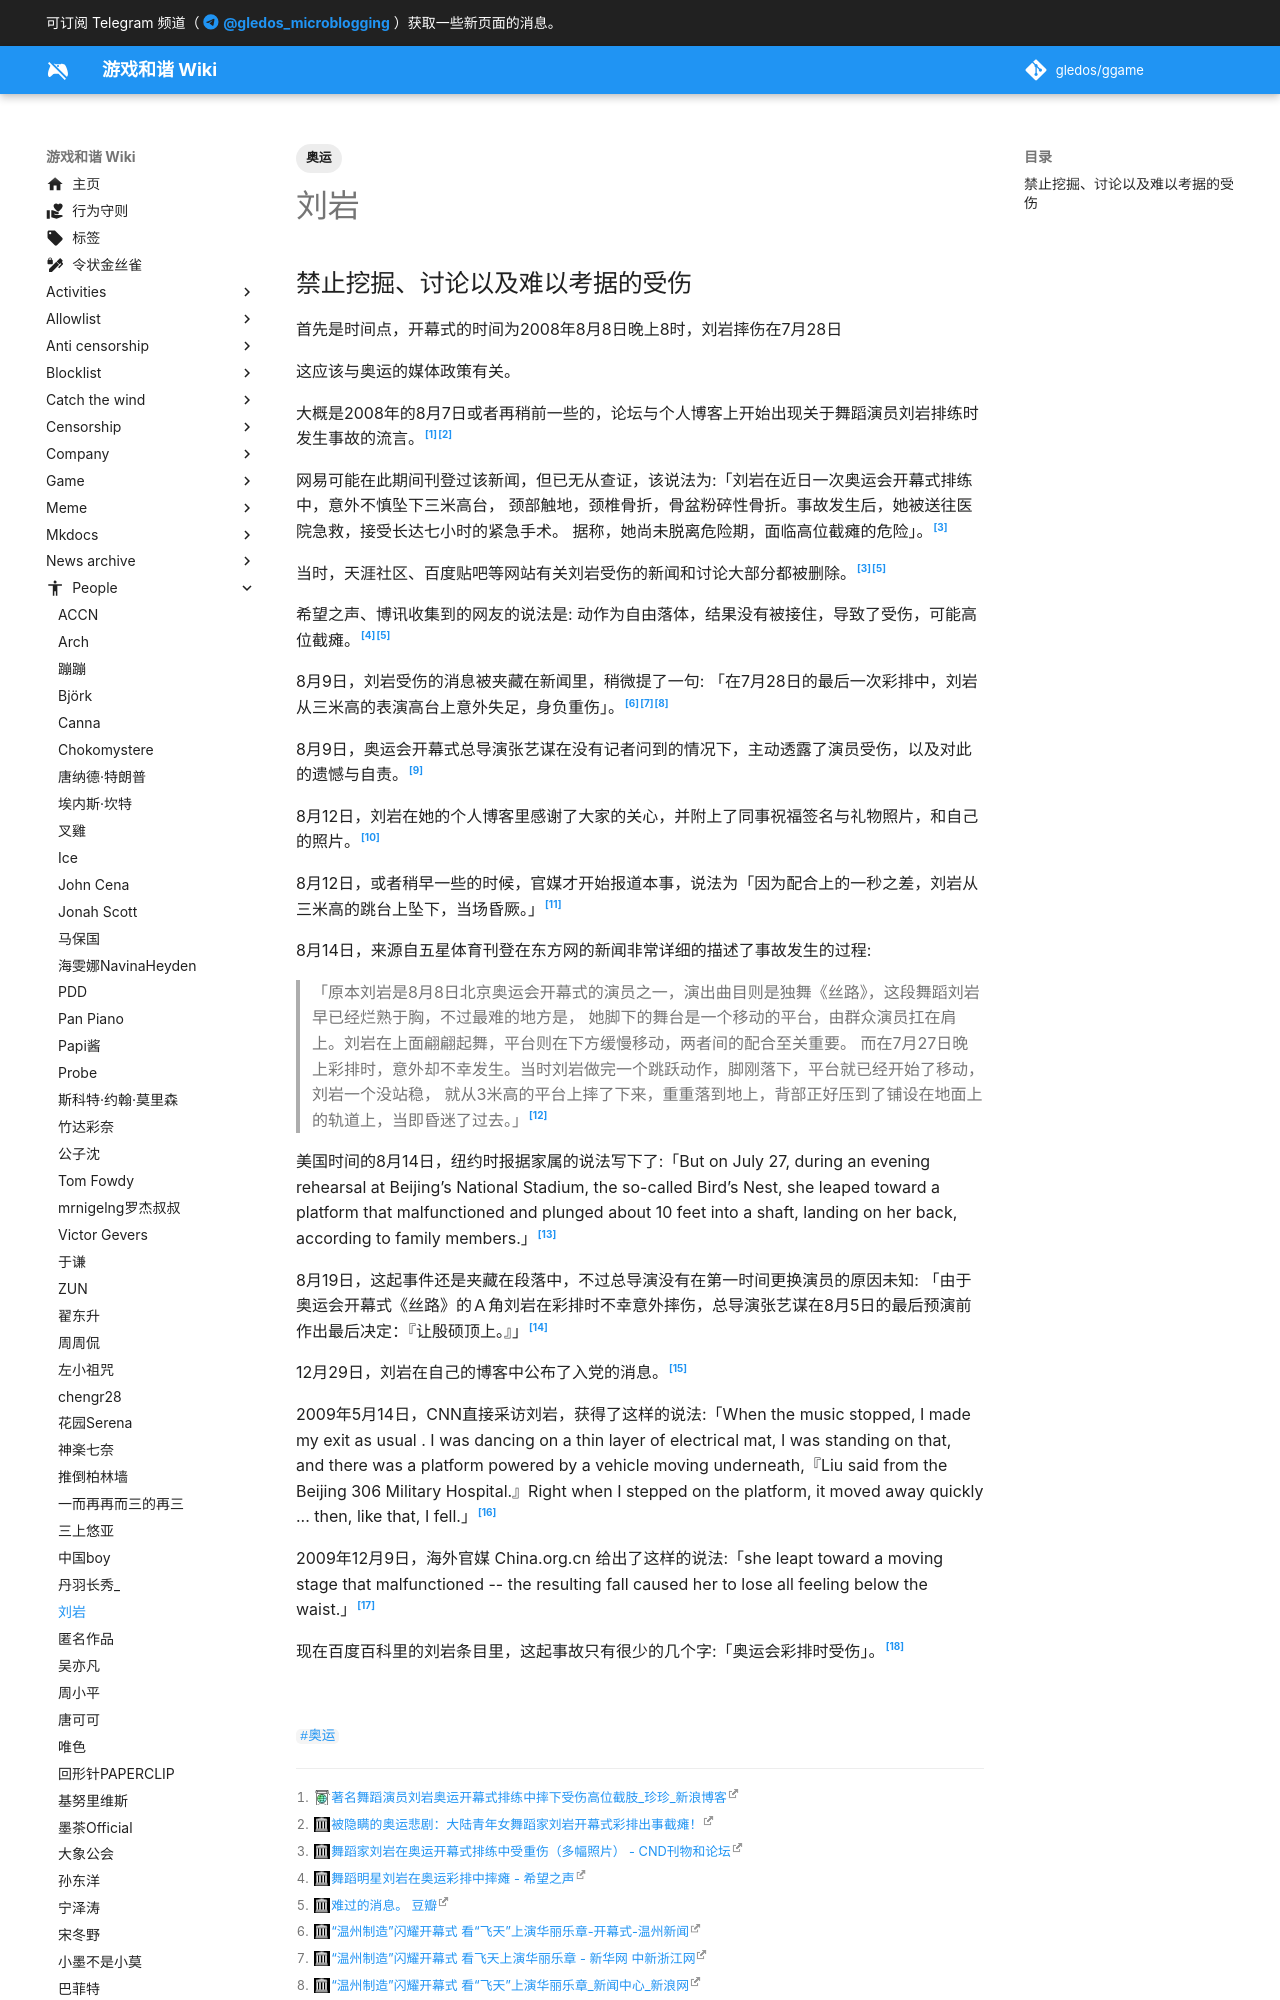

repository: gledos/ggame · page: people/刘岩.html · generator: mkdocs

---
title: 刘岩
description: 古典舞者
published: true
date: "2020-11-24T14:38:31"
tags:
- 奥运
editor: markdown
dateCreated: "2020-11-24T14:16:44"
---

## 禁止挖掘、讨论以及难以考据的受伤

首先是时间点，开幕式的时间为2008年8月8日晚上8时，刘岩摔伤在7月28日

这应该与奥运的媒体政策有关。

大概是2008年的8月7日或者再稍前一些的，论坛与个人博客上开始出现关于舞蹈演员刘岩排练时发生事故的流言。[^RZhDt][^20080811235706]

[^RZhDt]: [著名舞蹈演员刘岩奥运开幕式排练中摔下受伤高位截肢_珍珍_新浪博客](https://archive.is/RZhDt "http://blog.sina.com.cn/s/blog_4d869c000100apla.html")

[^20080811235706]: [被隐瞒的奥运悲剧：大陆青年女舞蹈家刘岩开幕式彩排出事截瘫！](https://web.archive.org/web/20080811235706/http://www.duping.net/XHC/show.php?bbs=11&post=873006)

网易可能在此期间刊登过该新闻，但已无从查证，该说法为:「刘岩在近日一次奥运会开幕式排练中，意外不慎坠下三米高台，
颈部触地，颈椎骨折，骨盆粉碎性骨折。事故发生后，她被送往医院急救，接受长达七小时的紧急手术。
据称，她尚未脱离危险期，面临高位截瘫的危险」。[^CND123022611]

当时，天涯社区、百度贴吧等网站有关刘岩受伤的新闻和讨论大部分都被删除。[^CND123022611][^20201123134447]

[^CND123022611]: [舞蹈家刘岩在奥运开幕式排练中受重伤（多幅照片） - CND刊物和论坛](https://web.archive.org/web/20201123022611/http://hx.cnd.org/2008/08/10/舞蹈家刘岩在奥运开幕式排练中受重伤（多幅照片/)

希望之声、博讯收集到的网友的说法是: 动作为自由落体，结果没有被接住，导致了受伤，可能高位截瘫。[^20201123134434][^20201123134447]

[^20201123134434]: [舞蹈明星刘岩在奥运彩排中摔瘫 - 希望之声](https://web.archive.org/web/20201123134434/https://media.soundofhope.org/audio01/2008/8/7/untitled.mp3)
[^20201123134447]: [难过的消息。 豆瓣](https://web.archive.org/web/20201123134447/https://www.douban.com/note/16285952/)

8月9日，刘岩受伤的消息被夹藏在新闻里，稍微提了一句: 「在7月28日的最后一次彩排中，刘岩从三米高的表演高台上意外失足，身负重伤」。[^1123140952][^0818083809][^1123140505]

[^1123140952]: [“温州制造”闪耀开幕式 看“飞天”上演华丽乐章-开幕式-温州新闻](https://web.archive.org/web/20201123140952/http://wznews.66wz.com/system/2008/08/09/100644890.shtml)
[^0818083809]: [“温州制造”闪耀开幕式 看飞天上演华丽乐章 - 新华网 中新浙江网](https://web.archive.org/web/20080818083809/http://www.xinhuanet.com/chinanews/2008-08/09/content_14078288.htm)
[^1123140505]: [“温州制造”闪耀开幕式 看“飞天”上演华丽乐章_新闻中心_新浪网](https://web.archive.org/web/20201123140505/https://news.sina.com.cn/c/2008-08-09/063314288215s.shtml)

8月9日，奥运会开幕式总导演张艺谋在没有记者问到的情况下，主动透露了演员受伤，以及对此的遗憾与自责。[^aDPTm]

<!-- > 2008-08-09 14:39
>
> 美国洛杉矶记者: 张导演，我来自美国洛杉矶，在洛杉矶的时候跟您有过三次演播厅的访问，都非常难忘，昨天晚上的开幕式，我们也都看到了。
  因为您导演了无数的流芳百世的世界经典的影片，跟我们昨天晚上开幕式的导演工作比起来，我想简单地知道你的压力和责任，
  刚才您也提到，您说给大家都打100分，如果说有一点点遗憾的话，这个遗憾是什么？最后，张导演，您现在最想做的是什么？
>
> 张艺谋: 从接受这个任务开始，我就知道责任重大。但是，我可以说是，奥运会活动，申奥以来，我是一个元老，我从七年前就开始做申奥片，
  接着是雅典的八分钟，等等很多活动。但我自己真正进入这个团队开始，真正开始工作的时候，我才感觉到那个责任和压力比我想的还要大。
  确实很多很多困难，我这个人不太愿意说那么多困难，只是很多很多困难是你无法逾越的，你必须面对，团队也必须面对。
  大家只是看结果，没有人事后听你解释，只是看结果。所以我们都知道这一点。我们从来不解释。我刚才说了，给团队打100分。
  给我自己，我觉得不能到100分。有许多事情，很多细节，我自己还有很多很遗憾之处。比如说我们还有演员受伤，发生这样的情况，
  我自己一直很自责。也许是我自己去嘱咐一点细节就可以避免。我有很多事情心里过不去，总觉得工作没有做好。现在最想做的，
  可能就是把所有的事儿放下，心里真的没事儿，好好睡一觉。可惜还是有很多事儿，这几天成了跟媒体对话的事儿。接下来还有闭幕式，
  还有残奥会开幕式、闭幕式，这个团队从来没有松懈过，我们还有工作。 -->

[^aDPTm]: [张艺谋介绍北京奥运会开幕式创作过程 - 中国网](https://archive.is/aDPTm "http://www.china.com.cn/zhibo/2008-08/09/content_16171840.htm?show=t")

8月12日，刘岩在她的个人博客里感谢了大家的关心，并附上了同事祝福签名与礼物照片，和自己的照片。[^UJ1u5]

[^UJ1u5]: [致所有关爱刘岩的人_刘岩一个人在跳_新浪博客](https://archive.is/UJ1u5 "https://web.archive.org/web/20090415004113/http://blog.sina.com.cn/s/blog_4f854ba90100ahqn.html")

8月12日，或者稍早一些的时候，官媒才开始报道本事，说法为「因为配合上的一秒之差，刘岩从三米高的跳台上坠下，当场昏厥。」[^iLZn3]

[^iLZn3]: [奥运开幕式原定独舞刘岩 摔成高位截瘫(图) - 上央视网 看奥运会](https://archive.is/iLZn3 "https://news.cctv.com/performance/20080812/105881.shtml")

8月14日，来源自五星体育刊登在东方网的新闻非常详细的描述了事故发生的过程:
